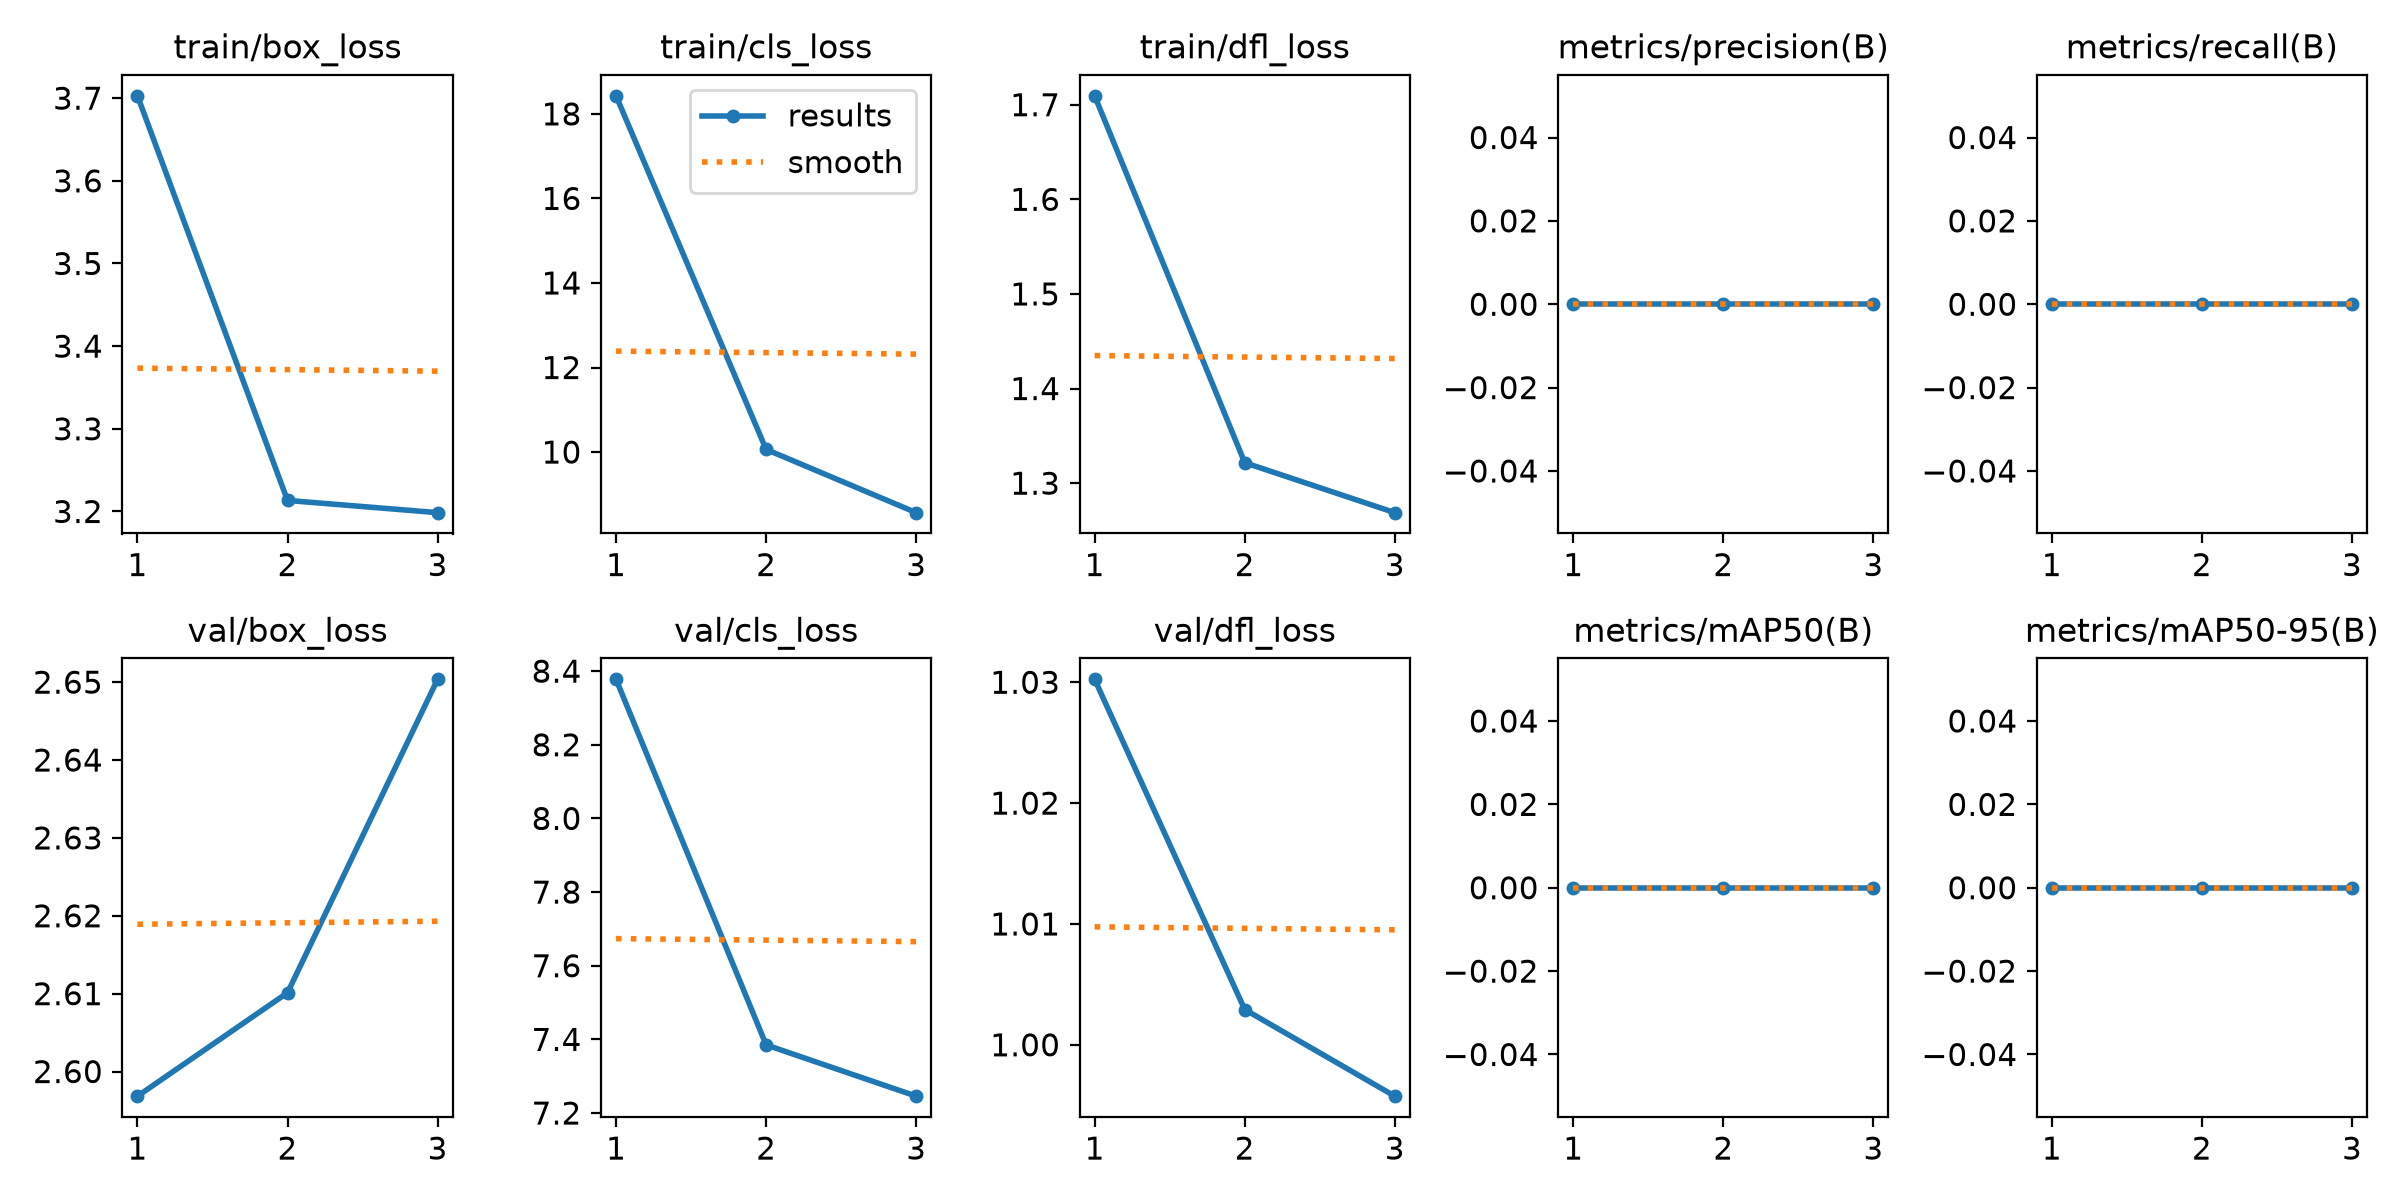

The table this chart was drawn from, first rows:
epoch, time, train/box_loss, train/cls_loss, train/dfl_loss, metrics/precision(B), metrics/recall(B), metrics/mAP50(B), metrics/mAP50-95(B), val/box_loss, val/cls_loss, val/dfl_loss, lr/pg0, lr/pg1, lr/pg2
1, 35.18, 3.703, 18.43, 1.709, 0, 0, 0, 0, 2.597, 8.378, 1.03, 0.000375, 0.000375, 0.000375
2, 66.77, 3.213, 10.06, 1.322, 0, 0, 0, 0, 2.61, 7.385, 1.003, 0.0005862, 0.0005862, 0.0005862
3, 102.9, 3.199, 8.566, 1.269, 0, 0, 0, 0, 2.65, 7.246, 0.9958, 0.00034, 0.00034, 0.00034
